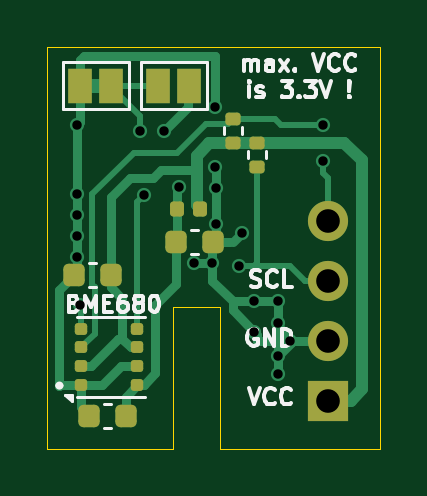
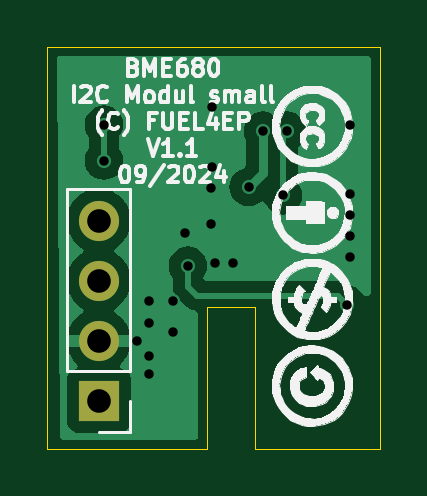
Circuit board: 11 layer files. Board 14.1 x 17.0 mm.
- bottom_copper: I2C_Module_BME680_small_FUEL4EP-CuBottom.gbr (12916 bytes)
- top_copper: I2C_Module_BME680_small_FUEL4EP-CuTop.gbr (9885 bytes)
- outline: I2C_Module_BME680_small_FUEL4EP-EdgeCuts.gbr (850 bytes)
- bottom_mask: I2C_Module_BME680_small_FUEL4EP-MaskBottom.gbr (694 bytes)
- top_mask: I2C_Module_BME680_small_FUEL4EP-MaskTop.gbr (2502 bytes)
- drill: I2C_Module_BME680_small_FUEL4EP-NPTH.drl (309 bytes)
- drill: I2C_Module_BME680_small_FUEL4EP-PTH.drl (813 bytes)
- paste: I2C_Module_BME680_small_FUEL4EP-PasteBottom.gbr (518 bytes)
- paste: I2C_Module_BME680_small_FUEL4EP-PasteTop.gbr (2164 bytes)
- bottom_silk: I2C_Module_BME680_small_FUEL4EP-SilkBottom.gbr (54894 bytes)
- top_silk: I2C_Module_BME680_small_FUEL4EP-SilkTop.gbr (18059 bytes)

=== bottom_copper: I2C_Module_BME680_small_FUEL4EP-CuBottom.gbr (12916 bytes, source omitted) ===
=== top_copper: I2C_Module_BME680_small_FUEL4EP-CuTop.gbr (9885 bytes, source omitted) ===
=== outline: I2C_Module_BME680_small_FUEL4EP-EdgeCuts.gbr ===
%TF.GenerationSoftware,KiCad,Pcbnew,8.0.5-8.0.5-0~ubuntu22.04.1*%
%TF.CreationDate,2024-09-30T09:22:30+02:00*%
%TF.ProjectId,I2C_Module_BME680_small_FUEL4EP,4932435f-4d6f-4647-956c-655f424d4536,V1.1*%
%TF.SameCoordinates,Original*%
%TF.FileFunction,Profile,NP*%
%FSLAX46Y46*%
G04 Gerber Fmt 4.6, Leading zero omitted, Abs format (unit mm)*
G04 Created by KiCad (PCBNEW 8.0.5-8.0.5-0~ubuntu22.04.1) date 2024-09-30 09:22:30*
%MOMM*%
%LPD*%
G01*
G04 APERTURE LIST*
%TA.AperFunction,Profile*%
%ADD10C,0.038100*%
%TD*%
G04 APERTURE END LIST*
D10*
X0Y0D02*
X0Y17000000D01*
X14080000Y0D02*
X9700000Y0D01*
X0Y17000000D02*
X14080000Y17000000D01*
X5300000Y0D02*
X5300000Y6000000D01*
X5300000Y6000000D02*
X7300000Y6000000D01*
X9700000Y0D02*
X7300000Y0D01*
X7300000Y6000000D02*
X7300000Y0D01*
X5300000Y0D02*
X0Y0D01*
X14080000Y17000000D02*
X14080000Y0D01*
M02*

=== bottom_mask: I2C_Module_BME680_small_FUEL4EP-MaskBottom.gbr ===
%TF.GenerationSoftware,KiCad,Pcbnew,8.0.5-8.0.5-0~ubuntu22.04.1*%
%TF.CreationDate,2024-09-30T09:22:30+02:00*%
%TF.ProjectId,I2C_Module_BME680_small_FUEL4EP,4932435f-4d6f-4647-956c-655f424d4536,V1.1*%
%TF.SameCoordinates,Original*%
%TF.FileFunction,Soldermask,Bot*%
%TF.FilePolarity,Negative*%
%FSLAX46Y46*%
G04 Gerber Fmt 4.6, Leading zero omitted, Abs format (unit mm)*
G04 Created by KiCad (PCBNEW 8.0.5-8.0.5-0~ubuntu22.04.1) date 2024-09-30 09:22:30*
%MOMM*%
%LPD*%
G01*
G04 APERTURE LIST*
%ADD10R,1.700000X1.700000*%
%ADD11O,1.700000X1.700000*%
G04 APERTURE END LIST*
D10*
%TO.C,J1*%
X11892000Y2032000D03*
D11*
X11892000Y4572000D03*
X11892000Y7112000D03*
X11892000Y9652000D03*
%TD*%
M02*

=== top_mask: I2C_Module_BME680_small_FUEL4EP-MaskTop.gbr (2502 bytes, source withheld) ===
=== drill: I2C_Module_BME680_small_FUEL4EP-NPTH.drl ===
M48
; DRILL file {KiCad 8.0.5-8.0.5-0~ubuntu22.04.1} date 2024-09-30T09:22:30+0200
; FORMAT={-:-/ absolute / inch / decimal}
; #@! TF.CreationDate,2024-09-30T09:22:30+02:00
; #@! TF.GenerationSoftware,Kicad,Pcbnew,8.0.5-8.0.5-0~ubuntu22.04.1
; #@! TF.FileFunction,NonPlated,1,2,NPTH
FMAT,2
INCH
%
G90
G05
M30

=== drill: I2C_Module_BME680_small_FUEL4EP-PTH.drl ===
M48
; DRILL file {KiCad 8.0.5-8.0.5-0~ubuntu22.04.1} date 2024-09-30T09:22:30+0200
; FORMAT={-:-/ absolute / inch / decimal}
; #@! TF.CreationDate,2024-09-30T09:22:30+02:00
; #@! TF.GenerationSoftware,Kicad,Pcbnew,8.0.5-8.0.5-0~ubuntu22.04.1
; #@! TF.FileFunction,Plated,1,2,PTH
FMAT,2
INCH
; #@! TA.AperFunction,Plated,PTH,ViaDrill
T1C0.0157
; #@! TA.AperFunction,Plated,PTH,ComponentDrill
T2C0.0394
%
G90
G05
T1
X0.049Y0.425
X0.049Y0.39
X0.049Y0.355
X0.049Y0.32
X0.05Y0.54
X0.055Y0.24
X0.155Y0.53
X0.1616Y0.4219
X0.195Y0.53
X0.2188Y0.4362
X0.245Y0.31
X0.275Y0.31
X0.28Y0.57
X0.28Y0.47
X0.2812Y0.435
X0.2812Y0.375
X0.32Y0.305
X0.325Y0.36
X0.345Y0.2465
X0.345Y0.195
X0.385Y0.155
X0.385Y0.125
X0.385Y0.2465
X0.385Y0.21
X0.405Y0.1798
X0.46Y0.54
X0.46Y0.48
T2
X0.4682Y0.38
X0.4682Y0.28
X0.4682Y0.18
X0.4682Y0.08
M30

=== paste: I2C_Module_BME680_small_FUEL4EP-PasteBottom.gbr ===
%TF.GenerationSoftware,KiCad,Pcbnew,8.0.5-8.0.5-0~ubuntu22.04.1*%
%TF.CreationDate,2024-09-30T09:22:30+02:00*%
%TF.ProjectId,I2C_Module_BME680_small_FUEL4EP,4932435f-4d6f-4647-956c-655f424d4536,V1.1*%
%TF.SameCoordinates,Original*%
%TF.FileFunction,Paste,Bot*%
%TF.FilePolarity,Positive*%
%FSLAX46Y46*%
G04 Gerber Fmt 4.6, Leading zero omitted, Abs format (unit mm)*
G04 Created by KiCad (PCBNEW 8.0.5-8.0.5-0~ubuntu22.04.1) date 2024-09-30 09:22:30*
%MOMM*%
%LPD*%
G01*
G04 APERTURE LIST*
G04 APERTURE END LIST*
M02*

=== paste: I2C_Module_BME680_small_FUEL4EP-PasteTop.gbr (2164 bytes, source withheld) ===
=== bottom_silk: I2C_Module_BME680_small_FUEL4EP-SilkBottom.gbr (54894 bytes, source omitted) ===
=== top_silk: I2C_Module_BME680_small_FUEL4EP-SilkTop.gbr (18059 bytes, source omitted) ===
